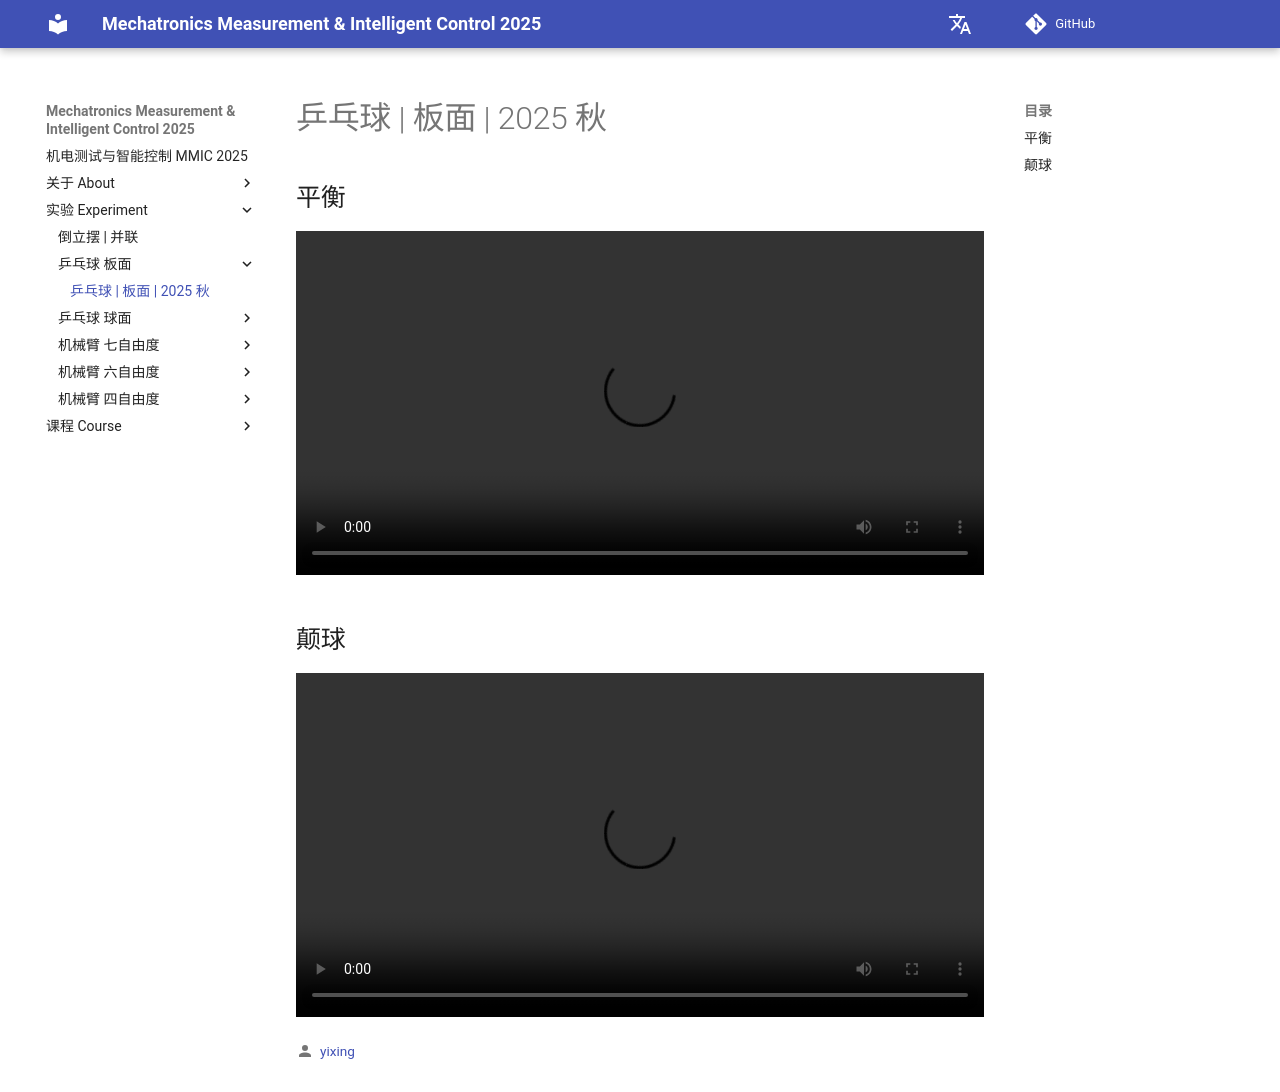

repository: THU-me-lab/MMIC_pages · page: 实验 Experiment/乒乓球 - 板面/2025秋/index.html · generator: mkdocs

# 乒乓球 | 板面 | 2025 秋

## 平衡

<video controls width="100%">
  <source src="https://github.com/THU-me-lab/assets/releases/download/2025%E7%A7%8B/pingpang-board1.mp4" type="video/mp4">
</video>

## 颠球

<video controls width="100%">
  <source src="https://github.com/THU-me-lab/assets/releases/download/2025%E7%A7%8B/pingpang-board2.mp4" type="video/mp4">
</video>
